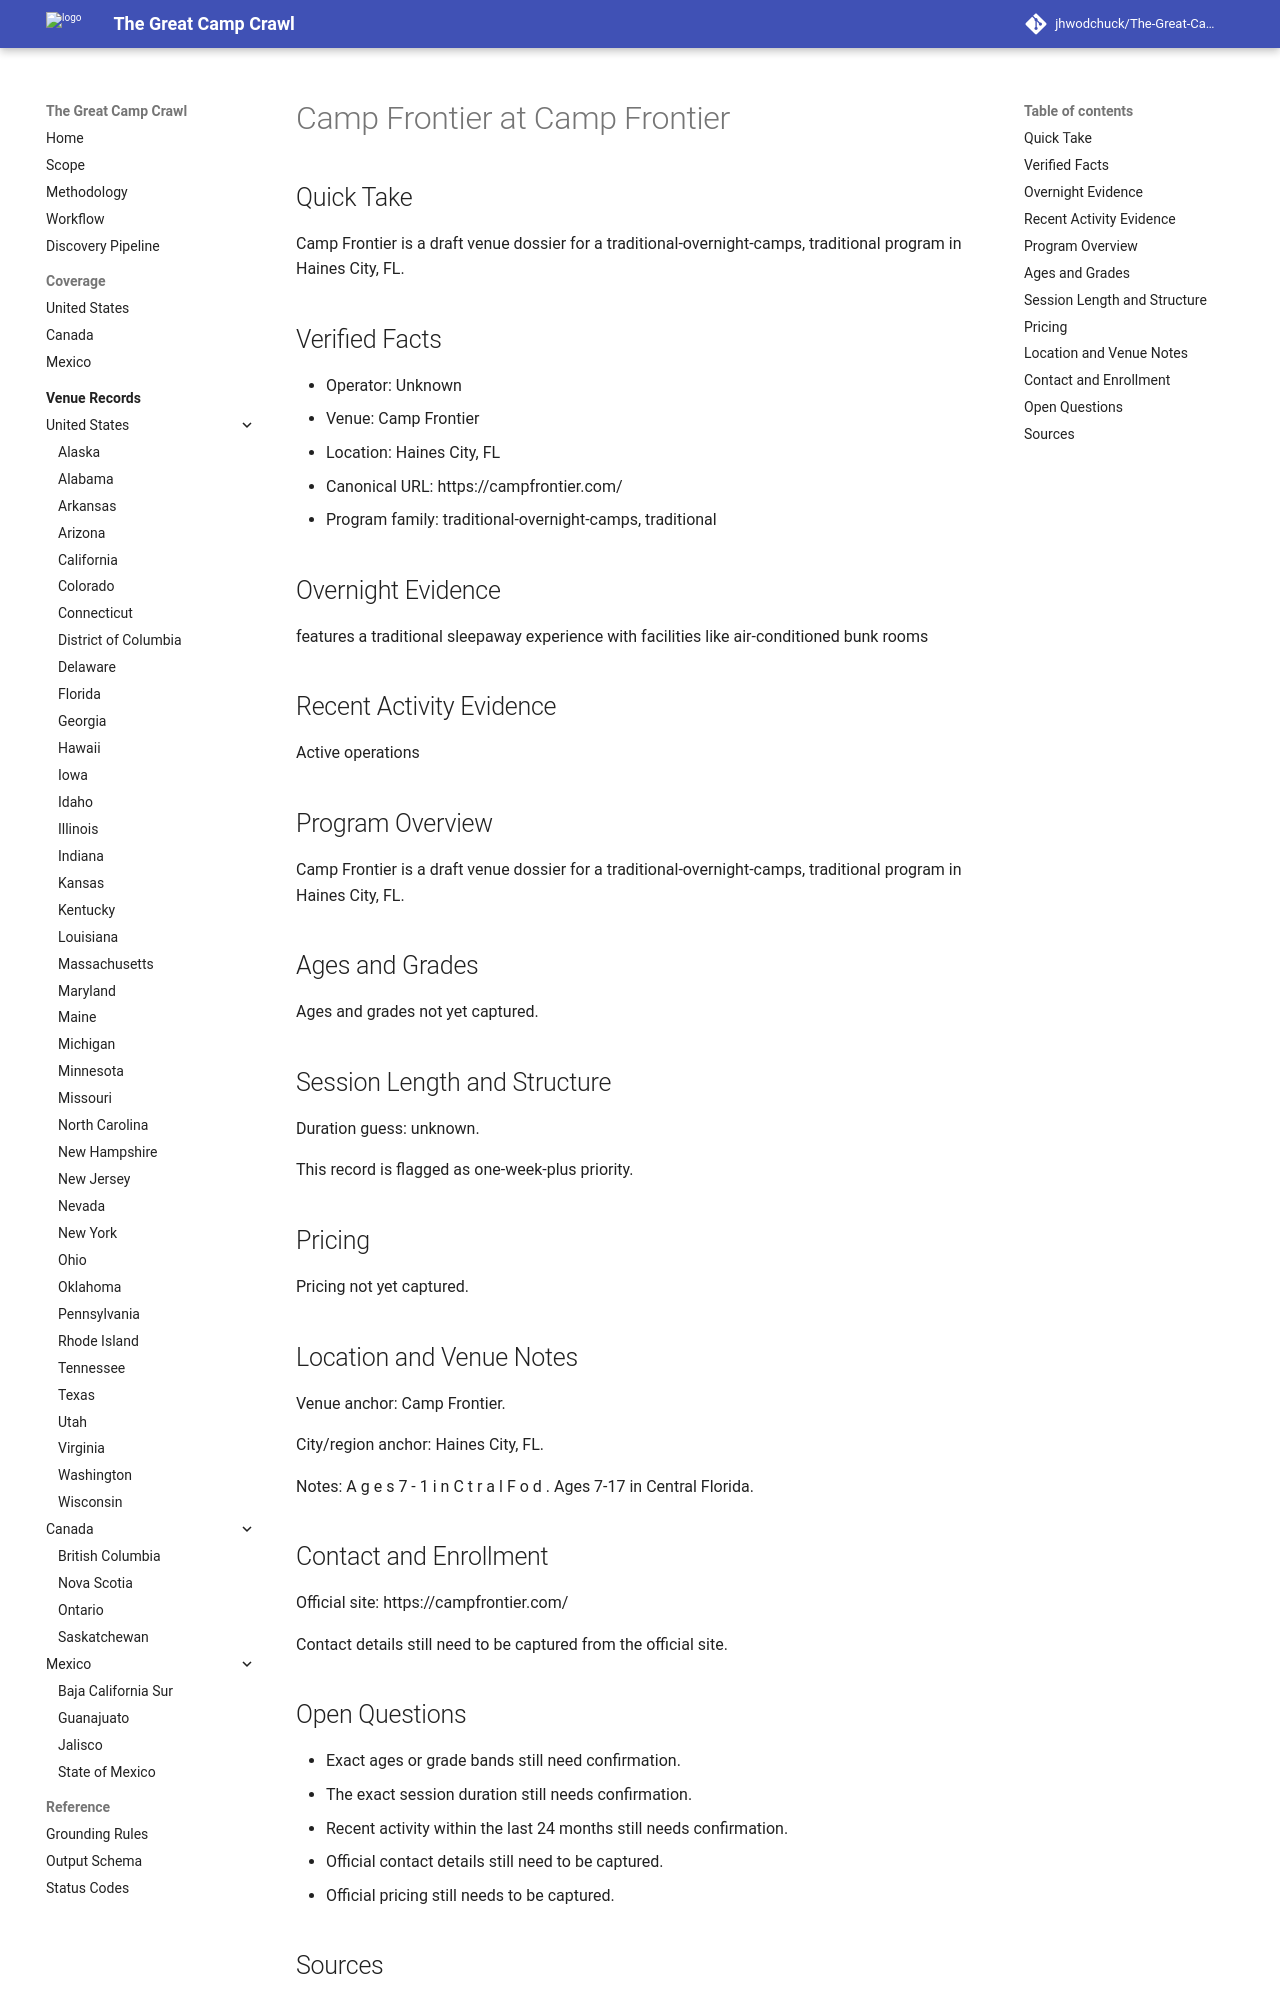

repository: jhwodchuck/The-Great-Camp-Crawl · page: camps/us/fl/camp-frontier--us-fl-haines-city-camp-frontier--cand-us-fl-haines-city-camp-frontier-camp-frontier/index.html · generator: mkdocs

---
record_id: cand-us-fl-haines-city-camp-frontier-camp-frontier
camp_id: camp-frontier
venue_id: us-fl-haines-city-camp-frontier
name: Camp Frontier
display_name: Camp Frontier at Camp Frontier
country: US
country_name: United States
region: FL
region_name: Florida
city: Haines City
venue_name: Camp Frontier
program_family:
- traditional-overnight-camps
- traditional
camp_types:
- traditional
priority_flags:
  college_precollege: false
  one_week_plus: true
languages_found:
- en
source_language_primary: en
activity_status: unknown
activity_evidence_window_months: 24
duration:
  min_days: null
  max_days: null
pricing:
  currency: USD
  amount_min: null
  amount_max: null
  boarding_included: null
ages:
  min: null
  max: null
grades:
  min: null
  max: null
operator:
  name: ''
  type: camp-operator
website:
  canonical_url: https://campfrontier.com
  admissions_url: null
  session_dates_url: https://campfrontier.com
  pricing_url: null
contact:
  email: null
  phone: null
location:
  address: null
  postal_code: null
  latitude: null
  longitude: null
verification:
  overnight_confirmed: true
  active_past_2_years_confirmed: false
  confidence: medium
  last_verified: '2026-04-13'
evidence:
  overnight_source_url: https://campfrontier.com
  recent_activity_source_url: null
  duration_source_url: null
  pricing_source_url: null
tags:
- us
- fl
- haines-city
- traditional-overnight-camps
- traditional
draft_status: draft
---

# Camp Frontier at Camp Frontier

## Quick Take
Camp Frontier is a draft venue dossier for a traditional-overnight-camps, traditional program in Haines City, FL.

## Verified Facts
- Operator: Unknown
- Venue: Camp Frontier
- Location: Haines City, FL
- Canonical URL: https://campfrontier.com/
- Program family: traditional-overnight-camps, traditional

## Overnight Evidence
features a traditional sleepaway experience with facilities like air-conditioned bunk rooms

## Recent Activity Evidence
Active operations

## Program Overview
Camp Frontier is a draft venue dossier for a traditional-overnight-camps, traditional program in Haines City, FL.

## Ages and Grades
Ages and grades not yet captured.

## Session Length and Structure
Duration guess: unknown.

This record is flagged as one-week-plus priority.

## Pricing
Pricing not yet captured.

## Location and Venue Notes
Venue anchor: Camp Frontier.

City/region anchor: Haines City, FL.

Notes: A g e s 7 - 1 i n C t r a l F o d . Ages 7-17 in Central Florida.

## Contact and Enrollment
Official site: https://campfrontier.com/

Contact details still need to be captured from the official site.
